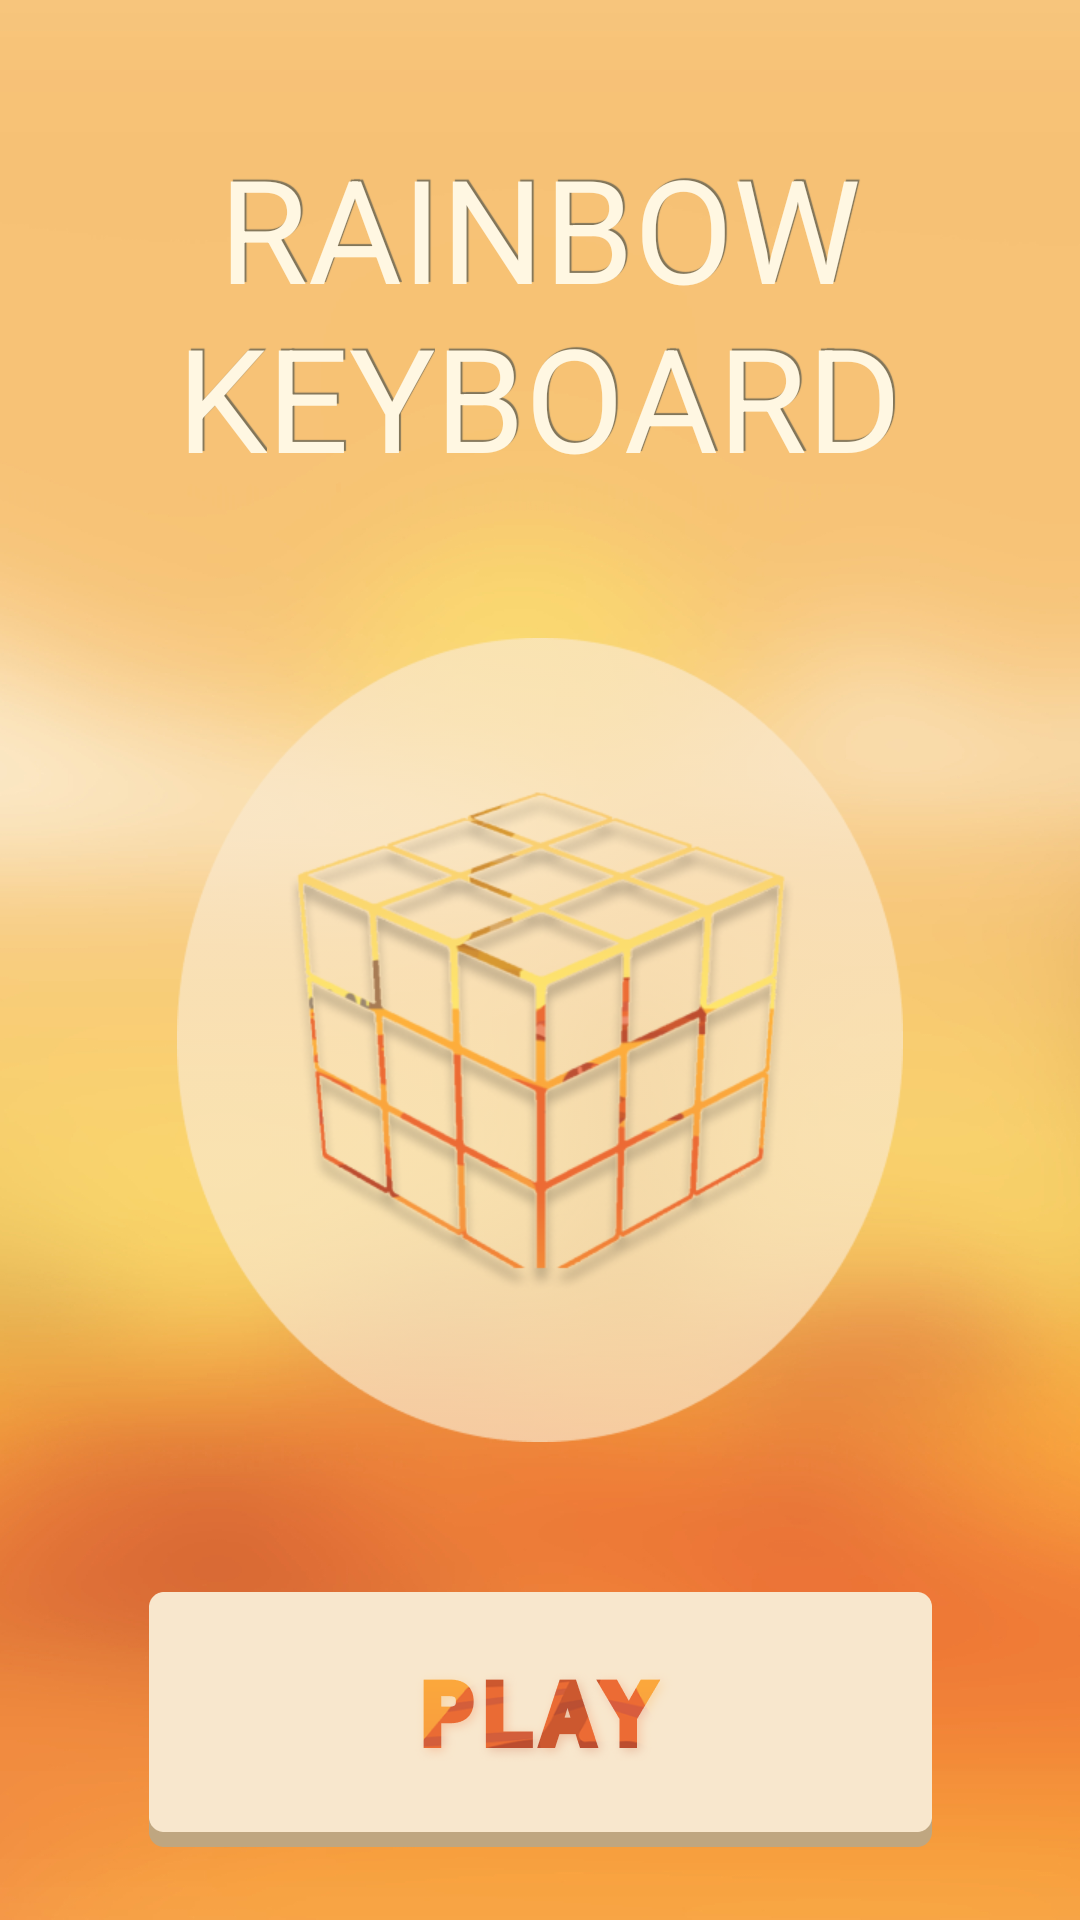

Produce the Android XML layout that renders to this screen, including the resource entries it uses.
<!-- AndroidManifest.xml: application theme Theme.RainbowKeyboard -->
<!-- res/layout/activity_main.xml -->
<?xml version="1.0" encoding="utf-8"?>
<androidx.constraintlayout.widget.ConstraintLayout xmlns:android="http://schemas.android.com/apk/res/android"
    xmlns:app="http://schemas.android.com/apk/res-auto"
    xmlns:tools="http://schemas.android.com/tools"
    android:layout_width="match_parent"
    android:layout_height="match_parent"
    tools:context=".MainActivity"
    android:background="@mipmap/background_blur"
    android:gravity="center"
    android:orientation="vertical">

    <LinearLayout
        android:id="@+id/line1"
        android:layout_width="match_parent"
        android:layout_height="wrap_content"
        android:layout_marginTop="50dp"
        android:gravity="center"
        app:layout_constraintEnd_toEndOf="parent"
        app:layout_constraintStart_toStartOf="parent"
        app:layout_constraintTop_toTopOf="parent">

        <com.google.android.material.textview.MaterialTextView
            style="@style/mainTextStyle"
            android:layout_width="wrap_content"
            android:layout_height="wrap_content"
            android:includeFontPadding="false"
            android:text="R"
            android:textSize="48sp" />

        <com.google.android.material.textview.MaterialTextView
            style="@style/mainTextStyle"
            android:layout_width="wrap_content"
            android:layout_height="wrap_content"
            android:includeFontPadding="false"
            android:text="A"
            android:textSize="48sp" />

        <com.google.android.material.textview.MaterialTextView
            style="@style/mainTextStyle"
            android:layout_width="wrap_content"
            android:layout_height="wrap_content"
            android:includeFontPadding="false"
            android:text="I"
            android:textSize="48sp" />

        <com.google.android.material.textview.MaterialTextView
            style="@style/mainTextStyle"
            android:layout_width="wrap_content"
            android:layout_height="wrap_content"
            android:includeFontPadding="false"
            android:text="N"
            android:textSize="48sp" />

        <com.google.android.material.textview.MaterialTextView
            style="@style/mainTextStyle"
            android:layout_width="wrap_content"
            android:layout_height="wrap_content"
            android:includeFontPadding="false"
            android:text="B"
            android:textSize="48sp" />

        <com.google.android.material.textview.MaterialTextView
            style="@style/mainTextStyle"
            android:layout_width="wrap_content"
            android:layout_height="wrap_content"
            android:includeFontPadding="false"
            android:text="O"
            android:textSize="48sp" />

        <com.google.android.material.textview.MaterialTextView
            style="@style/mainTextStyle"
            android:layout_width="wrap_content"
            android:layout_height="wrap_content"
            android:includeFontPadding="false"
            android:text="W"
            android:textSize="48sp" />
    </LinearLayout>

    <LinearLayout
        android:id="@+id/line2"
        android:layout_width="match_parent"
        android:layout_height="wrap_content"
        android:gravity="center"
        app:layout_constraintEnd_toEndOf="parent"
        app:layout_constraintStart_toStartOf="parent"
        app:layout_constraintTop_toBottomOf="@+id/line1">

        <com.google.android.material.textview.MaterialTextView
            style="@style/mainTextStyle"
            android:layout_width="wrap_content"
            android:layout_height="wrap_content"
            android:includeFontPadding="false"
            android:text="K"
            android:textSize="48sp" />

        <com.google.android.material.textview.MaterialTextView
            style="@style/mainTextStyle"
            android:layout_width="wrap_content"
            android:layout_height="wrap_content"
            android:includeFontPadding="false"
            android:text="E"
            android:textSize="48sp" />

        <com.google.android.material.textview.MaterialTextView
            style="@style/mainTextStyle"
            android:layout_width="wrap_content"
            android:layout_height="wrap_content"
            android:includeFontPadding="false"
            android:text="Y"
            android:textSize="48sp" />

        <com.google.android.material.textview.MaterialTextView
            style="@style/mainTextStyle"
            android:layout_width="wrap_content"
            android:layout_height="wrap_content"
            android:includeFontPadding="false"
            android:text="B"
            android:textSize="48sp" />

        <com.google.android.material.textview.MaterialTextView
            style="@style/mainTextStyle"
            android:layout_width="wrap_content"
            android:layout_height="wrap_content"
            android:includeFontPadding="false"
            android:text="O"
            android:textSize="48sp" />

        <com.google.android.material.textview.MaterialTextView
            style="@style/mainTextStyle"
            android:layout_width="wrap_content"
            android:layout_height="wrap_content"
            android:includeFontPadding="false"
            android:text="A"
            android:textSize="48sp" />

        <com.google.android.material.textview.MaterialTextView
            style="@style/mainTextStyle"
            android:layout_width="wrap_content"
            android:layout_height="wrap_content"
            android:includeFontPadding="false"
            android:text="R"
            android:textSize="48sp" />

        <com.google.android.material.textview.MaterialTextView
            style="@style/mainTextStyle"
            android:layout_width="wrap_content"
            android:layout_height="wrap_content"
            android:includeFontPadding="false"
            android:text="D"
            android:textSize="48sp" />
    </LinearLayout>


    <ImageView
        android:id="@+id/imageView"
        android:layout_width="242dp"
        android:layout_height="268dp"
        android:layout_gravity="center"
        android:layout_marginTop="50dp"
        android:src="@mipmap/cube"
        app:layout_constraintEnd_toEndOf="parent"
        app:layout_constraintStart_toStartOf="parent"
        app:layout_constraintTop_toBottomOf="@id/line2" />

    <Button
        android:id="@+id/btn_play"
        style="@style/mainButtonStyle"
        android:layout_width="wrap_content"
        android:layout_height="wrap_content"
        android:background="@drawable/button_play"
        app:layout_constraintEnd_toEndOf="parent"
        app:layout_constraintStart_toStartOf="parent"
        app:layout_constraintTop_toBottomOf="@+id/imageView"
        android:layout_marginTop="50dp"/>

</androidx.constraintlayout.widget.ConstraintLayout>
<!-- resources referenced by this layout -->
<resources>
  <!-- drawable button_play (drawable) -->
  <?xml version="1.0" encoding="utf-8"?>
  <selector xmlns:android="http://schemas.android.com/apk/res/android">
      <item android:state_pressed="false" android:drawable="@mipmap/play_btn"/>
      <item android:state_pressed="true" android:drawable="@mipmap/play_btn_pressed"/>
  </selector>
  <!-- mipmap background_blur: jpg bitmap (mipmap-hdpi, 304366 bytes) -->
  <!-- mipmap cube: png bitmap (mipmap-hdpi, 398757 bytes) -->
  <style name="mainButtonStyle">
          <item name="android:layout_gravity">center_horizontal</item>
      </style>
  <style name="mainTextStyle">
          <item name="android:shadowDx">2.4</item>
          <item name="android:shadowDy">-2.4</item>
          <item name="android:shadowRadius">0.01</item>
          <item name="android:shadowColor">@color/main_stroke_color</item>
          <item name="android:textColor">@color/main_text_color</item>
          <item name="fontFamily">@font/sometypemono_bold</item>
          <item name="android:includeFontPadding">false</item>
      </style>
  <style name="Theme.RainbowKeyboard" parent="Theme.MaterialComponents.DayNight.NoActionBar.Bridge">
          
          <item name="colorPrimary">@color/purple_500</item>
          <item name="colorPrimaryVariant">@color/purple_700</item>
          <item name="colorOnPrimary">@color/white</item>
          
          <item name="colorSecondary">@color/teal_200</item>
          <item name="colorSecondaryVariant">@color/teal_700</item>
          <item name="colorOnSecondary">@color/black</item>
          
          <item name="android:windowLightStatusBar">true</item>
          <item name="android:statusBarColor">@android:color/transparent</item>
          
      </style>
  <color name="main_stroke_color">#81755A</color>
  <color name="main_text_color">#FFF7E2</color>
  <color name="purple_500">#FF6200EE</color>
  <color name="purple_700">#FF3700B3</color>
  <color name="white">#FFFFFFFF</color>
  <color name="teal_200">#FF03DAC5</color>
  <color name="teal_700">#FF018786</color>
  <color name="black">#FF000000</color>
</resources>
